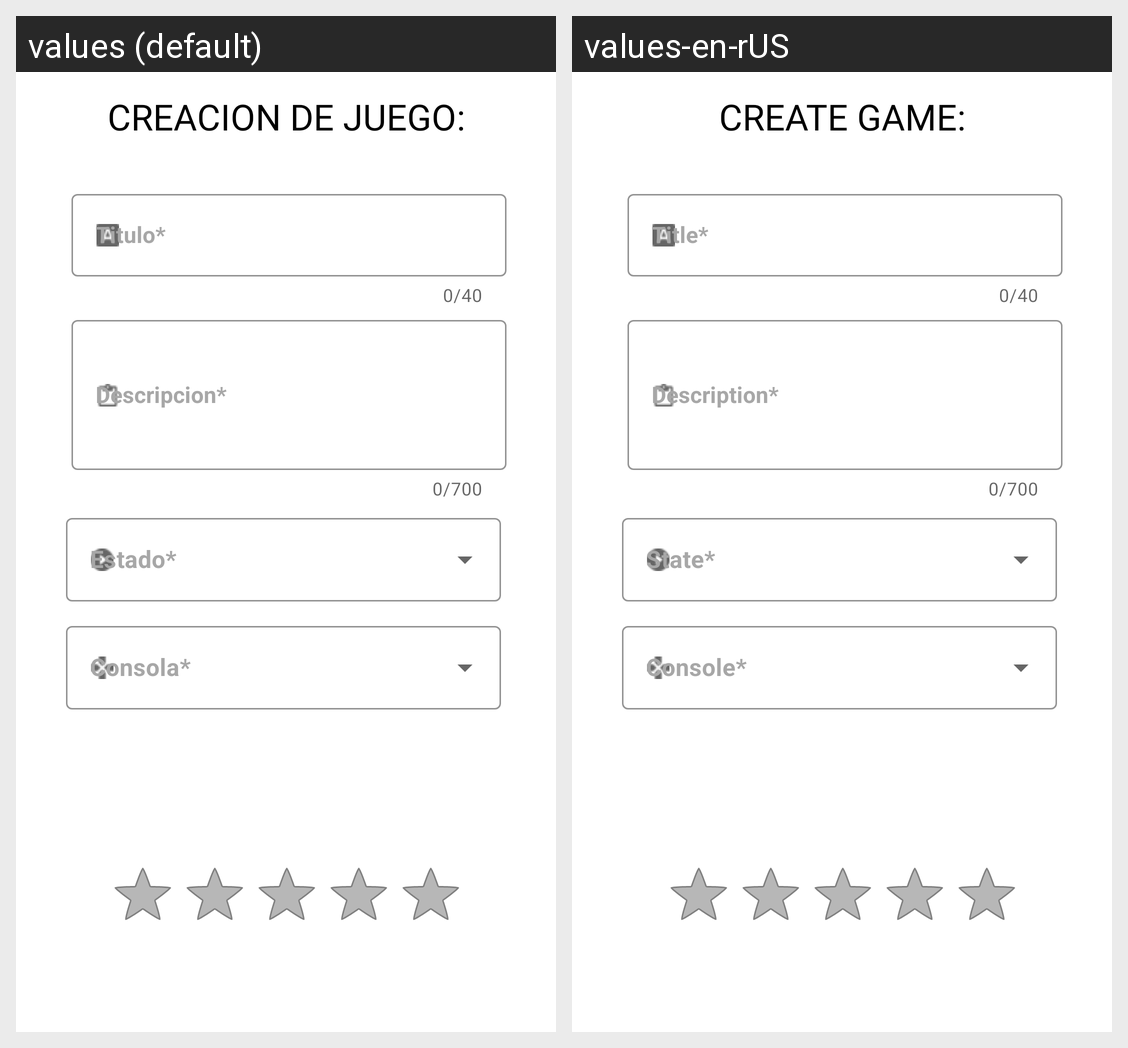

Translations of the strings shown on this Android screen, per locale in the grid:
Android screen res/layout/crear_modificar.xml rendered under 2 locales, left to right: values (default), values-en-rUS. Device: Nexus 5 (rendered at 1080×1920; each locale shown at half size, 540×960, under a caption strip naming it); theme Theme.ProyectoSqlite.
Strings drawn on this screen, with the default value and each locale's value (text and hints the layout hard-codes, and strings that could not be matched under every locale, appear in the picture but are not listed):

titulo
  values: Titulo*
  values-en-rUS: Title*

descripcion
  values: Descripcion*
  values-en-rUS: Description*

crear
  values: CREACION DE JUEGO:
  values-en-rUS: CREATE GAME:
